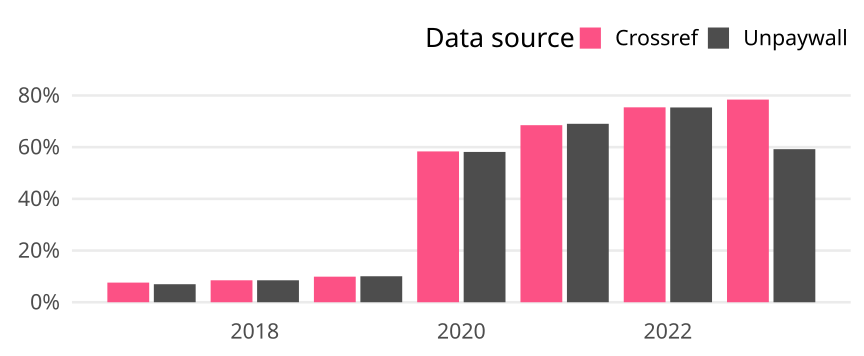

Values plotted in this chart, from the file beside it:
cr_year, cat, article_total, name, oa_articles, oa_share
2017, Germany, 13593, Crossref, 1033, 0.07599
2017, Germany, 13593, Unpaywall, 948, 0.06974
2018, Germany, 13663, Crossref, 1160, 0.0849
2018, Germany, 13663, Unpaywall, 1161, 0.08497
2019, Germany, 13712, Crossref, 1357, 0.09896
2019, Germany, 13712, Unpaywall, 1379, 0.1006
2020, Germany, 15011, Crossref, 8760, 0.5836
2020, Germany, 15011, Unpaywall, 8730, 0.5816
2021, Germany, 16382, Crossref, 11222, 0.685
2021, Germany, 16382, Unpaywall, 11310, 0.6904
2022, Germany, 13379, Crossref, 10089, 0.7541
2022, Germany, 13379, Unpaywall, 10082, 0.7536
2023, Germany, 8336, Crossref, 6536, 0.7841
2023, Germany, 8336, Unpaywall, 4937, 0.5923
